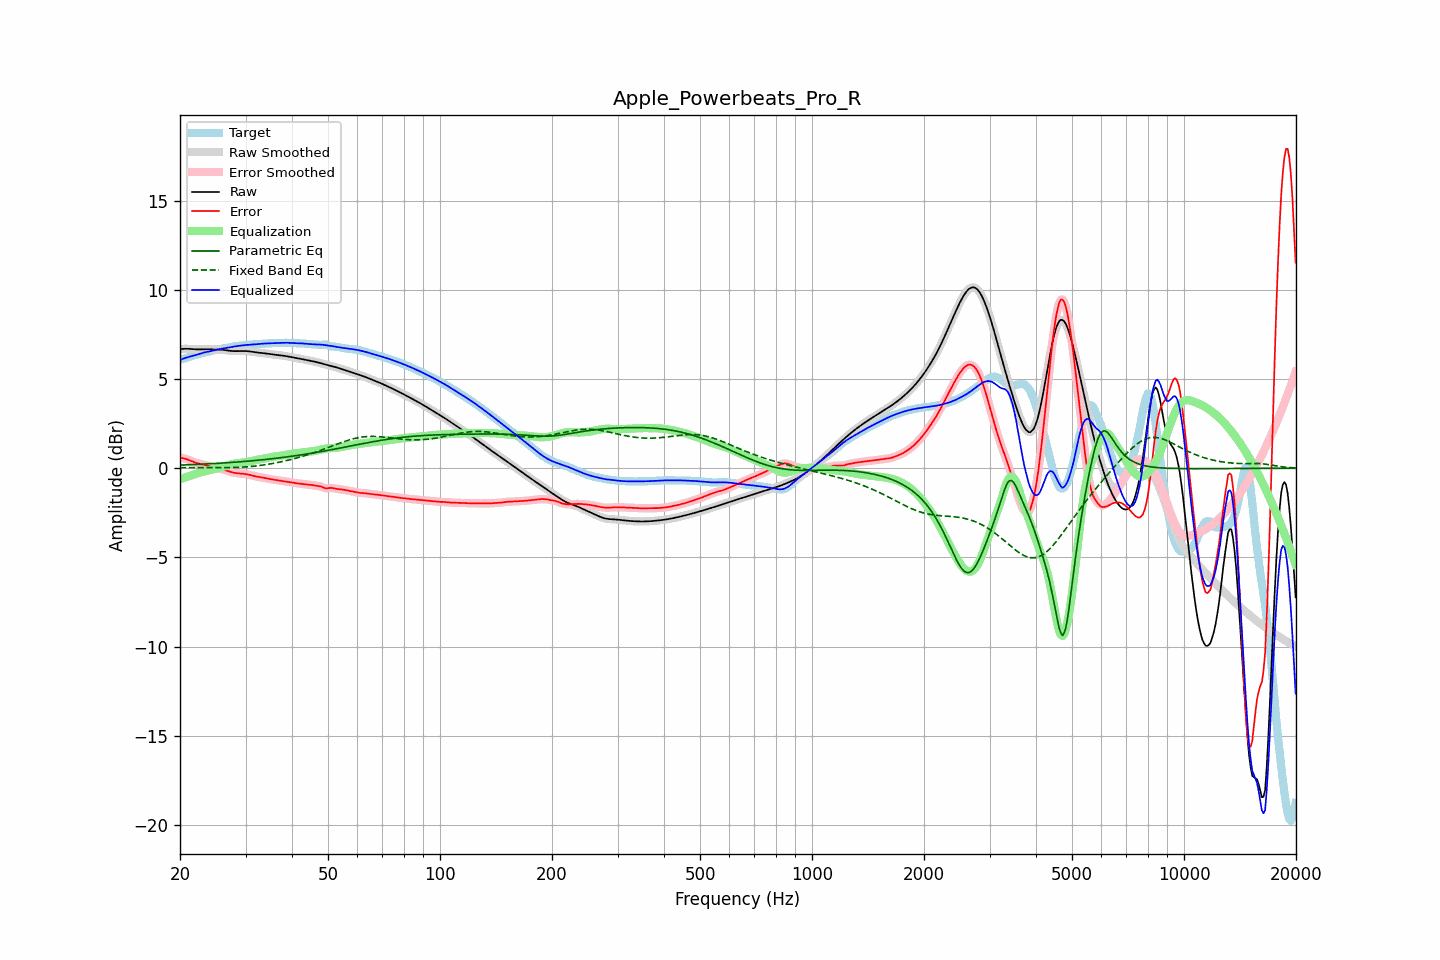

The data file committed next to this chart (first rows):
frequency, raw, error, smoothed, error_smoothed, equalization, parametric_eq, fixed_band_eq, equalized_raw, equalized_smoothed, target
20.00, 6.67, 0.59, 6.67, 0.59, -0.61, 0.17, 0.03, 6.06, 6.06, 6.08
20.20, 6.68, 0.58, 6.68, 0.58, -0.58, 0.17, 0.03, 6.10, 6.10, 6.11
20.40, 6.69, 0.56, 6.69, 0.56, -0.55, 0.18, 0.03, 6.14, 6.14, 6.13
20.61, 6.70, 0.54, 6.70, 0.54, -0.52, 0.18, 0.03, 6.18, 6.17, 6.16
20.81, 6.70, 0.51, 6.70, 0.51, -0.49, 0.19, 0.03, 6.20, 6.20, 6.19
21.02, 6.69, 0.48, 6.69, 0.48, -0.46, 0.19, 0.03, 6.23, 6.23, 6.22
21.23, 6.69, 0.44, 6.69, 0.44, -0.44, 0.19, 0.03, 6.25, 6.25, 6.25
21.44, 6.68, 0.40, 6.68, 0.40, -0.41, 0.20, 0.03, 6.27, 6.27, 6.28
21.66, 6.67, 0.37, 6.67, 0.37, -0.37, 0.20, 0.03, 6.30, 6.30, 6.30
21.87, 6.66, 0.33, 6.67, 0.33, -0.34, 0.21, 0.03, 6.33, 6.33, 6.33
22.09, 6.66, 0.30, 6.66, 0.30, -0.31, 0.21, 0.03, 6.35, 6.35, 6.36
22.31, 6.66, 0.28, 6.66, 0.27, -0.28, 0.21, 0.03, 6.38, 6.38, 6.39
22.54, 6.66, 0.25, 6.66, 0.25, -0.25, 0.22, 0.03, 6.41, 6.41, 6.41
22.76, 6.67, 0.23, 6.67, 0.23, -0.23, 0.22, 0.03, 6.44, 6.44, 6.44
22.99, 6.67, 0.21, 6.67, 0.21, -0.21, 0.23, 0.03, 6.46, 6.46, 6.46
23.22, 6.67, 0.19, 6.67, 0.19, -0.19, 0.23, 0.03, 6.49, 6.49, 6.48
23.45, 6.67, 0.17, 6.67, 0.17, -0.17, 0.24, 0.03, 6.51, 6.51, 6.50
23.69, 6.67, 0.15, 6.67, 0.15, -0.14, 0.24, 0.03, 6.53, 6.53, 6.52
23.92, 6.67, 0.12, 6.67, 0.12, -0.12, 0.25, 0.03, 6.55, 6.55, 6.54
24.16, 6.66, 0.10, 6.66, 0.10, -0.10, 0.25, 0.03, 6.56, 6.56, 6.57
24.40, 6.66, 0.07, 6.66, 0.07, -0.08, 0.26, 0.03, 6.58, 6.58, 6.59
24.65, 6.66, 0.05, 6.66, 0.05, -0.05, 0.26, 0.03, 6.60, 6.60, 6.61
24.89, 6.65, 0.03, 6.66, 0.03, -0.03, 0.27, 0.03, 6.62, 6.62, 6.63
25.14, 6.65, 0.01, 6.65, 0.01, -0.01, 0.27, 0.03, 6.64, 6.64, 6.64
25.39, 6.65, -0.01, 6.65, -0.01, 0.01, 0.28, 0.03, 6.66, 6.66, 6.66
25.65, 6.65, -0.03, 6.65, -0.03, 0.03, 0.28, 0.03, 6.68, 6.68, 6.68
25.91, 6.64, -0.05, 6.64, -0.05, 0.06, 0.29, 0.03, 6.70, 6.70, 6.70
26.16, 6.63, -0.08, 6.63, -0.08, 0.08, 0.29, 0.03, 6.72, 6.72, 6.71
26.43, 6.62, -0.11, 6.62, -0.11, 0.11, 0.30, 0.03, 6.73, 6.73, 6.73
26.69, 6.61, -0.14, 6.61, -0.14, 0.14, 0.30, 0.03, 6.75, 6.75, 6.75
26.96, 6.59, -0.17, 6.59, -0.17, 0.17, 0.31, 0.03, 6.76, 6.76, 6.76
27.23, 6.58, -0.20, 6.58, -0.20, 0.20, 0.32, 0.03, 6.78, 6.78, 6.78
27.50, 6.57, -0.23, 6.57, -0.22, 0.22, 0.32, 0.04, 6.79, 6.79, 6.80
27.77, 6.57, -0.25, 6.57, -0.25, 0.24, 0.33, 0.04, 6.81, 6.81, 6.81
28.05, 6.57, -0.26, 6.57, -0.26, 0.26, 0.34, 0.04, 6.83, 6.83, 6.83
28.33, 6.57, -0.28, 6.57, -0.28, 0.27, 0.34, 0.05, 6.84, 6.84, 6.84
28.62, 6.57, -0.29, 6.57, -0.29, 0.29, 0.35, 0.05, 6.85, 6.85, 6.86
28.90, 6.57, -0.30, 6.57, -0.30, 0.29, 0.36, 0.05, 6.87, 6.87, 6.87
29.19, 6.57, -0.30, 6.57, -0.30, 0.30, 0.36, 0.06, 6.88, 6.88, 6.88
29.48, 6.57, -0.31, 6.57, -0.31, 0.31, 0.37, 0.06, 6.89, 6.89, 6.88
29.78, 6.57, -0.32, 6.57, -0.32, 0.32, 0.38, 0.07, 6.90, 6.90, 6.89
30.08, 6.57, -0.33, 6.57, -0.33, 0.34, 0.39, 0.07, 6.91, 6.91, 6.90
30.38, 6.56, -0.35, 6.56, -0.35, 0.35, 0.39, 0.08, 6.92, 6.92, 6.91
30.68, 6.55, -0.37, 6.55, -0.37, 0.37, 0.40, 0.09, 6.92, 6.92, 6.92
30.99, 6.54, -0.39, 6.54, -0.39, 0.39, 0.41, 0.10, 6.93, 6.93, 6.93
31.30, 6.52, -0.41, 6.52, -0.41, 0.41, 0.42, 0.10, 6.93, 6.94, 6.94
31.61, 6.51, -0.44, 6.51, -0.44, 0.43, 0.43, 0.11, 6.94, 6.94, 6.95
31.93, 6.50, -0.46, 6.50, -0.46, 0.45, 0.43, 0.12, 6.95, 6.95, 6.95
32.24, 6.49, -0.47, 6.49, -0.47, 0.47, 0.44, 0.13, 6.96, 6.96, 6.96
32.57, 6.48, -0.49, 6.48, -0.49, 0.49, 0.45, 0.14, 6.96, 6.97, 6.97
32.89, 6.47, -0.50, 6.47, -0.50, 0.51, 0.46, 0.16, 6.97, 6.97, 6.97
33.22, 6.46, -0.52, 6.46, -0.52, 0.52, 0.47, 0.17, 6.98, 6.98, 6.98
33.55, 6.45, -0.53, 6.45, -0.54, 0.54, 0.48, 0.18, 6.99, 6.99, 6.98
33.89, 6.44, -0.55, 6.44, -0.55, 0.56, 0.49, 0.19, 6.99, 6.99, 6.99
34.23, 6.42, -0.57, 6.42, -0.57, 0.57, 0.50, 0.21, 7.00, 7.00, 6.99
34.57, 6.41, -0.59, 6.41, -0.59, 0.59, 0.51, 0.22, 7.00, 7.00, 7.00
34.92, 6.39, -0.61, 6.40, -0.61, 0.61, 0.52, 0.24, 7.00, 7.00, 7.00
35.27, 6.38, -0.63, 6.38, -0.63, 0.62, 0.53, 0.25, 7.01, 7.01, 7.01
35.62, 6.37, -0.64, 6.37, -0.64, 0.64, 0.54, 0.27, 7.01, 7.01, 7.01
35.97, 6.37, -0.65, 6.36, -0.65, 0.65, 0.55, 0.29, 7.02, 7.02, 7.02
... 635 more rows
